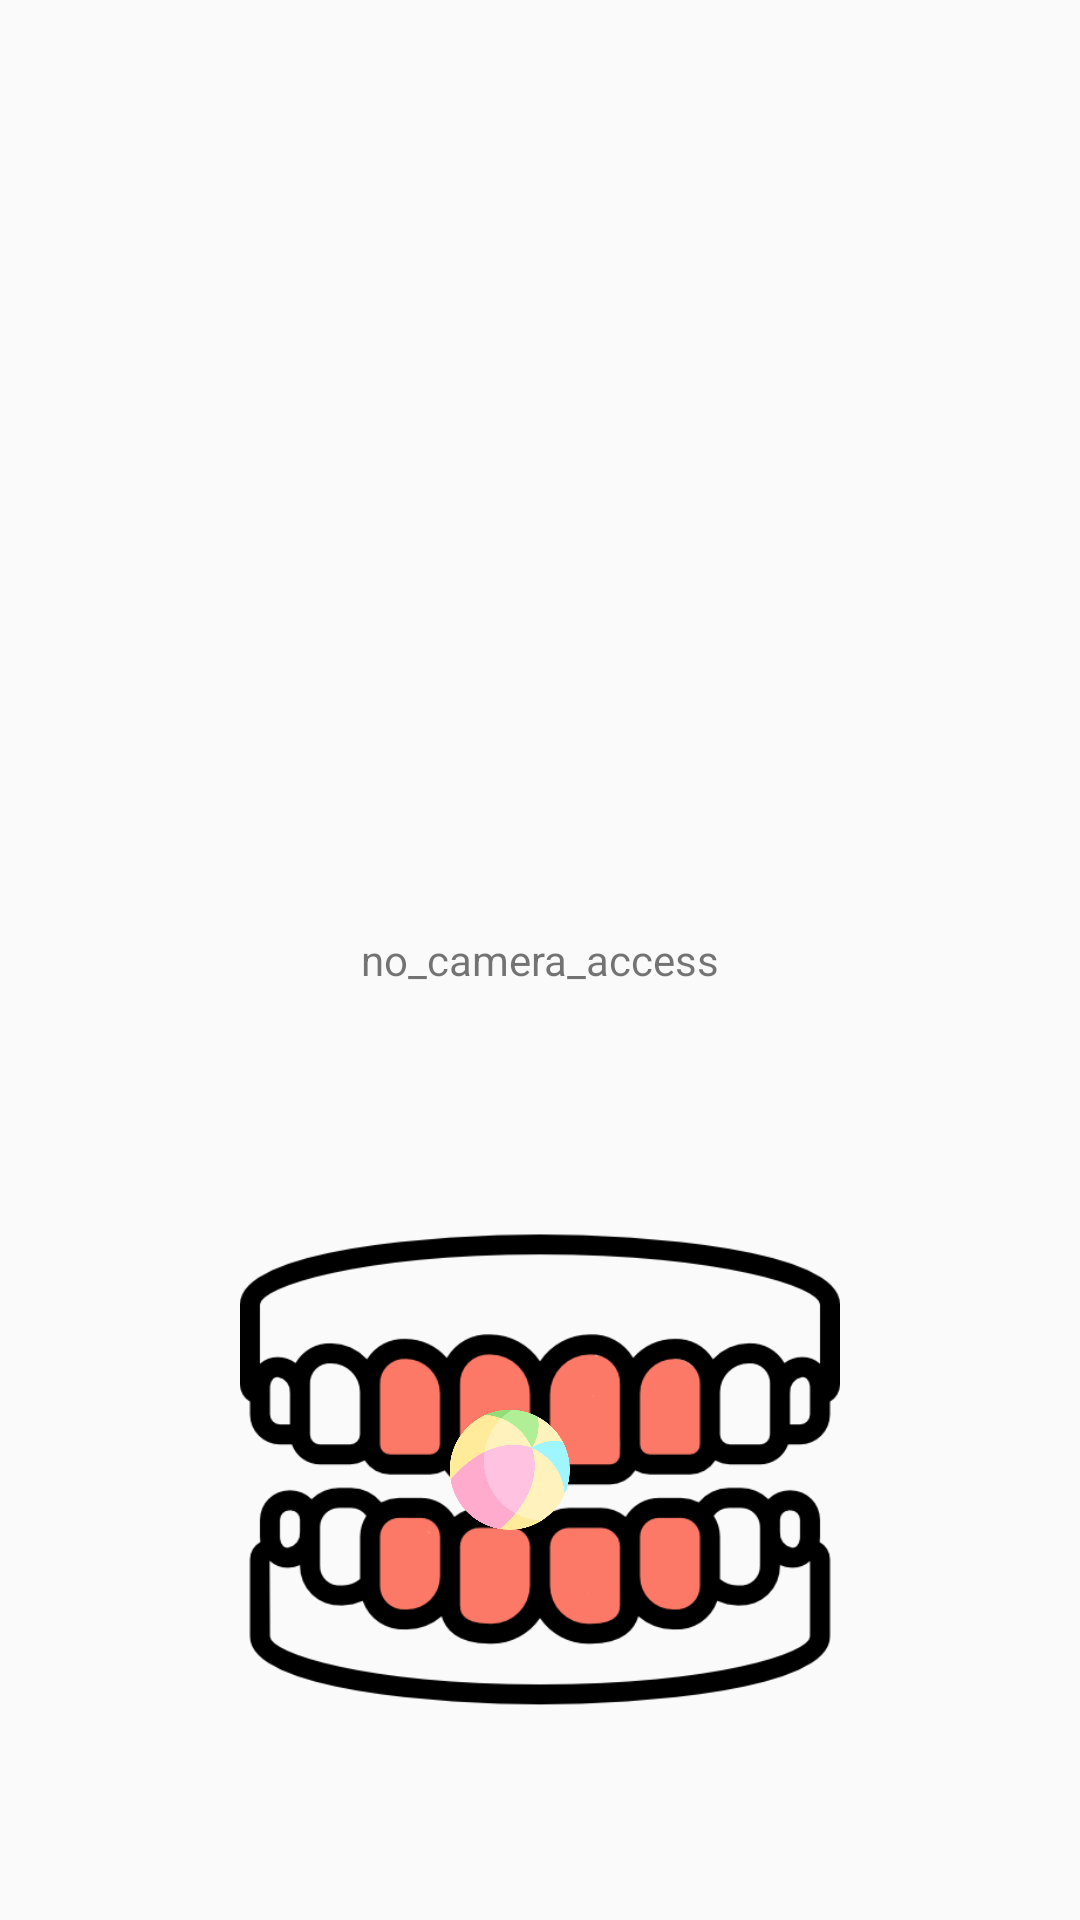

Android layout source for this screen:
<!-- AndroidManifest.xml: application theme Theme.holisticTracking -->
<!-- res/layout/h_mid_circular.xml -->
<?xml version="1.0" encoding="utf-8"?>
<RelativeLayout xmlns:android="http://schemas.android.com/apk/res/android"
    xmlns:app="http://schemas.android.com/apk/res-auto"
    xmlns:tools="http://schemas.android.com/tools"
    android:layout_width="match_parent"
    android:layout_height="match_parent"
    tools:context=".Entity.HeeJunActivity">

    <FrameLayout
        android:id="@+id/preview_display_layout"
        android:layout_width="fill_parent"
        android:layout_height="fill_parent"
        android:layout_weight="1">

        <TextView
            android:id="@+id/no_camera_access_view"
            android:layout_width="fill_parent"
            android:layout_height="fill_parent"
            android:gravity="center"
            android:text="no_camera_access" />


    </FrameLayout>

    <ImageView
        android:id="@+id/toothImage"
        android:layout_width="200dp"
        android:layout_height="200dp"
        android:src="@drawable/mid_circular_image"
        android:layout_centerHorizontal="true"
        android:layout_alignParentBottom="true"
        android:layout_marginBottom="50dp"/>

    <ImageView
        android:id="@+id/ballImage"
        android:layout_width="40dp"
        android:layout_height="40dp"
        android:layout_alignBottom="@id/toothImage"
        android:layout_marginBottom="80dp"
        android:layout_marginStart="150dp"
        android:scaleType="fitXY"
        android:src="@drawable/ball_image" />

</RelativeLayout>
<!-- resources referenced by this layout -->
<resources>
  <!-- drawable ball_image: png bitmap (drawable, 23935 bytes) -->
  <!-- drawable mid_circular_image: png bitmap (drawable, 23619 bytes) -->
  <style name="Theme.holisticTracking" parent="Theme.AppCompat.Light.NoActionBar">
          
          <item name="colorPrimary">@color/blue_small</item>
          <item name="colorPrimaryVariant">@color/blue_big</item>
          <item name="colorOnPrimary">@color/navy</item>
          
          <item name="colorSecondary">@color/blue_big</item>
          <item name="colorSecondaryVariant">@color/teal_200</item>
          <item name="colorOnSecondary">@color/blue_big</item>
          
          <item name="android:statusBarColor" tools:targetApi="l">?attr/colorPrimary</item>
          <item name="colorAccent">@color/navy</item>
          
      </style>
  <color name="blue_small">#D7E9FE</color>
  <color name="blue_big">#489BF8</color>
  <color name="navy">#27489C</color>
  <color name="teal_200">#FF03DAC5</color>
</resources>
